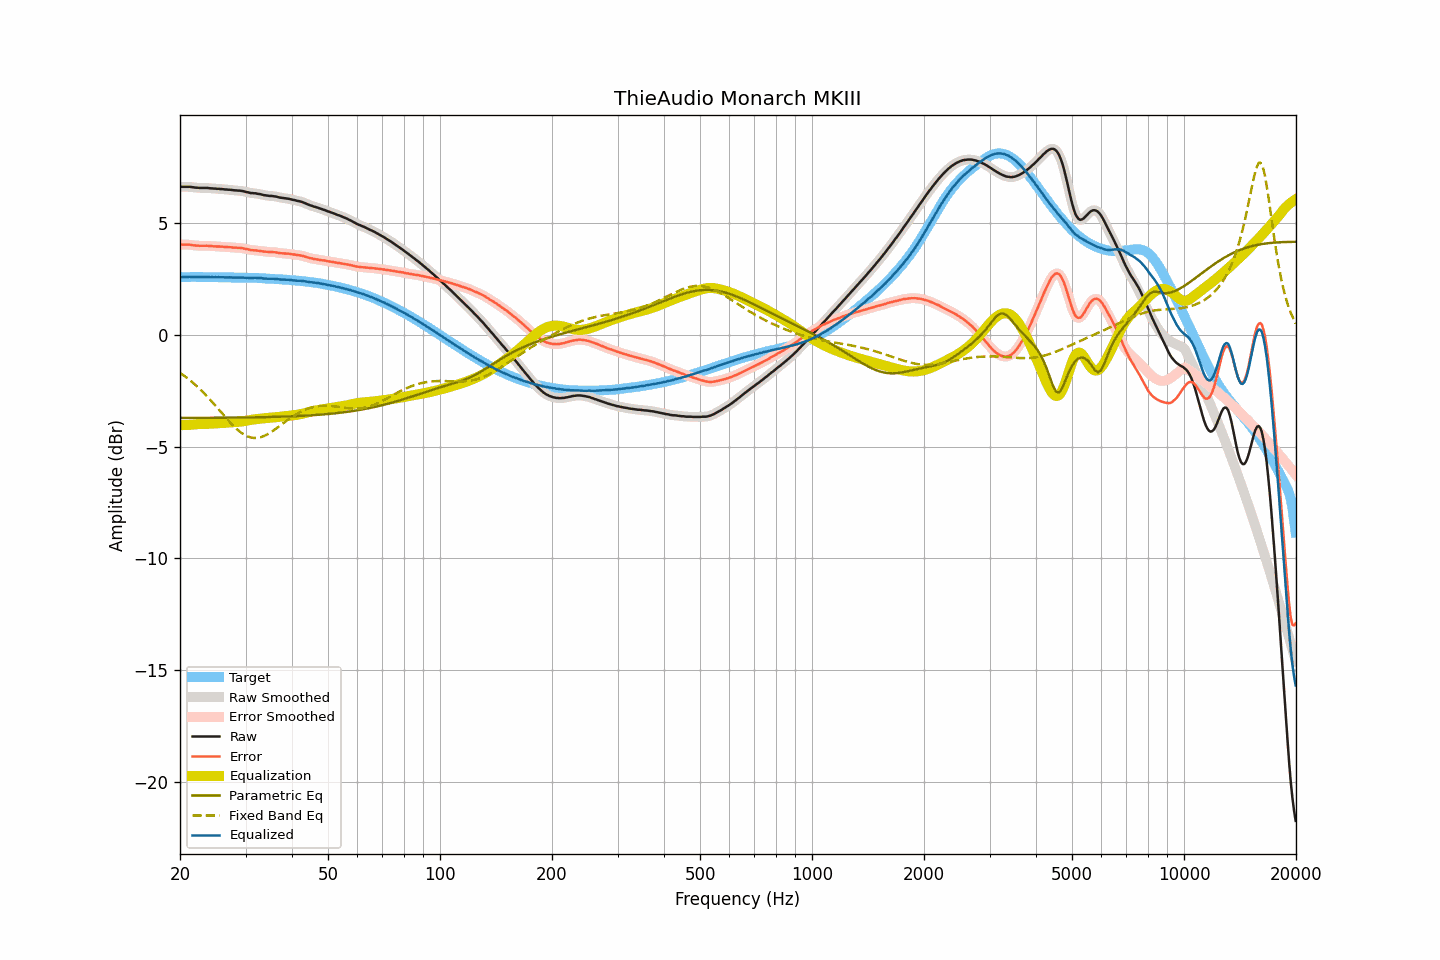

Source data for this figure (header and first rows):
frequency, raw, smoothed, error, error_smoothed, equalization, parametric_eq, fixed_band_eq, equalized_raw, equalized_smoothed, target
20.00, 6.63, 6.63, 4.04, 4.04, -4.04, -3.72, -1.70, 2.58, 2.58, 2.59
20.20, 6.63, 6.63, 4.04, 4.04, -4.04, -3.72, -1.75, 2.58, 2.58, 2.59
20.40, 6.63, 6.63, 4.04, 4.04, -4.04, -3.72, -1.80, 2.59, 2.59, 2.59
20.61, 6.63, 6.63, 4.04, 4.04, -4.04, -3.72, -1.85, 2.59, 2.59, 2.59
20.81, 6.63, 6.63, 4.04, 4.04, -4.04, -3.72, -1.91, 2.59, 2.59, 2.59
21.02, 6.63, 6.63, 4.04, 4.04, -4.03, -3.72, -1.96, 2.60, 2.60, 2.59
21.23, 6.63, 6.62, 4.04, 4.04, -4.03, -3.72, -2.02, 2.60, 2.60, 2.59
21.44, 6.62, 6.62, 4.02, 4.03, -4.02, -3.72, -2.08, 2.59, 2.59, 2.59
21.66, 6.61, 6.61, 4.01, 4.01, -4.02, -3.72, -2.14, 2.59, 2.59, 2.59
21.87, 6.60, 6.60, 4.00, 4.00, -4.01, -3.72, -2.20, 2.59, 2.59, 2.59
22.09, 6.59, 6.59, 4.00, 4.00, -4.00, -3.72, -2.27, 2.59, 2.59, 2.59
22.31, 6.59, 6.58, 4.00, 3.99, -4.00, -3.72, -2.33, 2.59, 2.59, 2.59
22.54, 6.58, 6.58, 3.99, 3.99, -3.99, -3.72, -2.40, 2.59, 2.59, 2.59
22.76, 6.58, 6.58, 3.99, 3.99, -3.99, -3.72, -2.47, 2.59, 2.59, 2.59
22.99, 6.58, 6.58, 3.99, 3.99, -3.99, -3.71, -2.54, 2.59, 2.59, 2.59
23.22, 6.58, 6.58, 3.99, 3.99, -3.99, -3.71, -2.61, 2.59, 2.59, 2.59
23.45, 6.58, 6.58, 3.99, 3.99, -3.99, -3.71, -2.69, 2.59, 2.59, 2.59
23.69, 6.58, 6.57, 3.99, 3.99, -3.98, -3.71, -2.77, 2.59, 2.59, 2.59
23.92, 6.57, 6.57, 3.98, 3.98, -3.98, -3.71, -2.84, 2.59, 2.59, 2.59
24.16, 6.56, 6.56, 3.97, 3.98, -3.98, -3.71, -2.92, 2.58, 2.58, 2.59
24.40, 6.56, 6.55, 3.97, 3.97, -3.97, -3.71, -3.00, 2.58, 2.58, 2.58
24.65, 6.55, 6.55, 3.96, 3.97, -3.97, -3.71, -3.08, 2.58, 2.58, 2.58
24.89, 6.55, 6.55, 3.96, 3.96, -3.96, -3.71, -3.16, 2.58, 2.58, 2.58
25.14, 6.54, 6.54, 3.96, 3.96, -3.96, -3.71, -3.25, 2.58, 2.58, 2.58
25.39, 6.54, 6.54, 3.96, 3.96, -3.95, -3.71, -3.33, 2.58, 2.58, 2.58
25.65, 6.53, 6.53, 3.95, 3.95, -3.95, -3.71, -3.41, 2.58, 2.58, 2.58
25.91, 6.53, 6.52, 3.95, 3.95, -3.95, -3.71, -3.50, 2.58, 2.58, 2.58
26.16, 6.52, 6.52, 3.94, 3.94, -3.94, -3.71, -3.58, 2.58, 2.58, 2.58
26.43, 6.51, 6.51, 3.93, 3.94, -3.94, -3.71, -3.66, 2.57, 2.57, 2.58
26.69, 6.51, 6.50, 3.93, 3.93, -3.93, -3.71, -3.75, 2.58, 2.57, 2.57
26.96, 6.50, 6.50, 3.92, 3.93, -3.93, -3.71, -3.83, 2.57, 2.57, 2.57
27.23, 6.50, 6.50, 3.93, 3.92, -3.92, -3.71, -3.91, 2.58, 2.57, 2.57
27.50, 6.49, 6.49, 3.92, 3.92, -3.92, -3.71, -3.98, 2.57, 2.57, 2.57
27.77, 6.48, 6.48, 3.91, 3.91, -3.91, -3.70, -4.06, 2.57, 2.57, 2.57
28.05, 6.47, 6.47, 3.90, 3.90, -3.91, -3.70, -4.13, 2.56, 2.56, 2.57
28.33, 6.47, 6.46, 3.90, 3.90, -3.90, -3.70, -4.20, 2.56, 2.56, 2.57
28.62, 6.46, 6.46, 3.89, 3.90, -3.90, -3.70, -4.26, 2.56, 2.56, 2.56
28.90, 6.46, 6.46, 3.90, 3.89, -3.89, -3.70, -4.32, 2.57, 2.57, 2.56
29.19, 6.45, 6.45, 3.89, 3.89, -3.88, -3.70, -4.38, 2.57, 2.57, 2.56
29.48, 6.44, 6.43, 3.88, 3.88, -3.87, -3.70, -4.43, 2.57, 2.56, 2.56
29.78, 6.42, 6.42, 3.86, 3.86, -3.86, -3.70, -4.47, 2.56, 2.56, 2.56
30.08, 6.40, 6.40, 3.84, 3.85, -3.85, -3.70, -4.51, 2.55, 2.56, 2.55
30.38, 6.39, 6.38, 3.84, 3.83, -3.83, -3.70, -4.55, 2.55, 2.55, 2.55
30.68, 6.37, 6.37, 3.82, 3.81, -3.82, -3.70, -4.57, 2.55, 2.55, 2.55
30.99, 6.35, 6.35, 3.79, 3.80, -3.81, -3.69, -4.59, 2.54, 2.55, 2.55
31.30, 6.35, 6.35, 3.79, 3.79, -3.80, -3.69, -4.61, 2.55, 2.55, 2.56
31.61, 6.34, 6.34, 3.78, 3.79, -3.79, -3.69, -4.62, 2.55, 2.55, 2.55
31.93, 6.34, 6.33, 3.79, 3.78, -3.78, -3.69, -4.62, 2.56, 2.55, 2.55
32.24, 6.32, 6.32, 3.77, 3.77, -3.77, -3.69, -4.61, 2.55, 2.55, 2.55
32.57, 6.31, 6.31, 3.76, 3.76, -3.76, -3.69, -4.60, 2.55, 2.55, 2.54
32.89, 6.30, 6.29, 3.76, 3.75, -3.75, -3.69, -4.58, 2.55, 2.54, 2.54
33.22, 6.28, 6.28, 3.74, 3.74, -3.74, -3.69, -4.56, 2.53, 2.53, 2.53
33.55, 6.26, 6.26, 3.73, 3.73, -3.74, -3.68, -4.54, 2.52, 2.53, 2.53
33.89, 6.25, 6.25, 3.72, 3.72, -3.73, -3.68, -4.50, 2.52, 2.52, 2.52
34.23, 6.24, 6.24, 3.72, 3.72, -3.72, -3.68, -4.47, 2.52, 2.51, 2.52
34.57, 6.23, 6.23, 3.71, 3.71, -3.72, -3.68, -4.43, 2.51, 2.51, 2.52
34.92, 6.22, 6.22, 3.71, 3.71, -3.71, -3.68, -4.38, 2.51, 2.51, 2.51
35.27, 6.22, 6.21, 3.71, 3.71, -3.70, -3.68, -4.34, 2.51, 2.51, 2.51
35.62, 6.21, 6.21, 3.70, 3.70, -3.70, -3.67, -4.29, 2.51, 2.51, 2.50
35.97, 6.20, 6.20, 3.70, 3.70, -3.69, -3.67, -4.24, 2.51, 2.51, 2.50
... 635 more rows
